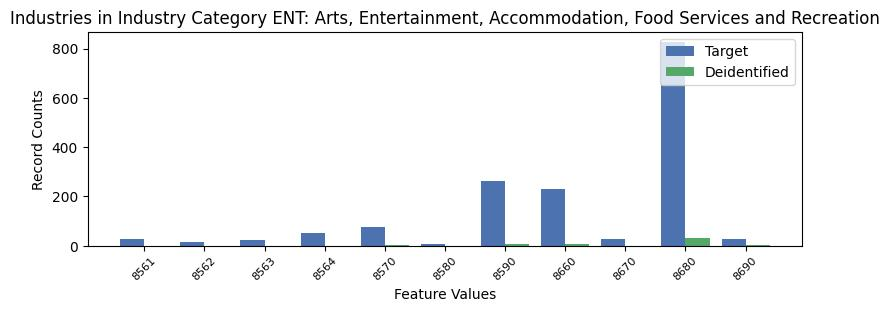

The data file committed next to this chart (first rows):
, INDP, count_target, count_deidentified
9, 8561, 28, 0.0
3, 8562, 16, 0.0
5, 8563, 22, 0.0
7, 8564, 51, 0.0
4, 8570, 74, 1.0
10, 8580, 8, 0.0
2, 8590, 261, 8.0
1, 8660, 229, 8.0
8, 8670, 29, 0.0
0, 8680, 826, 31.0
6, 8690, 28, 2.0
